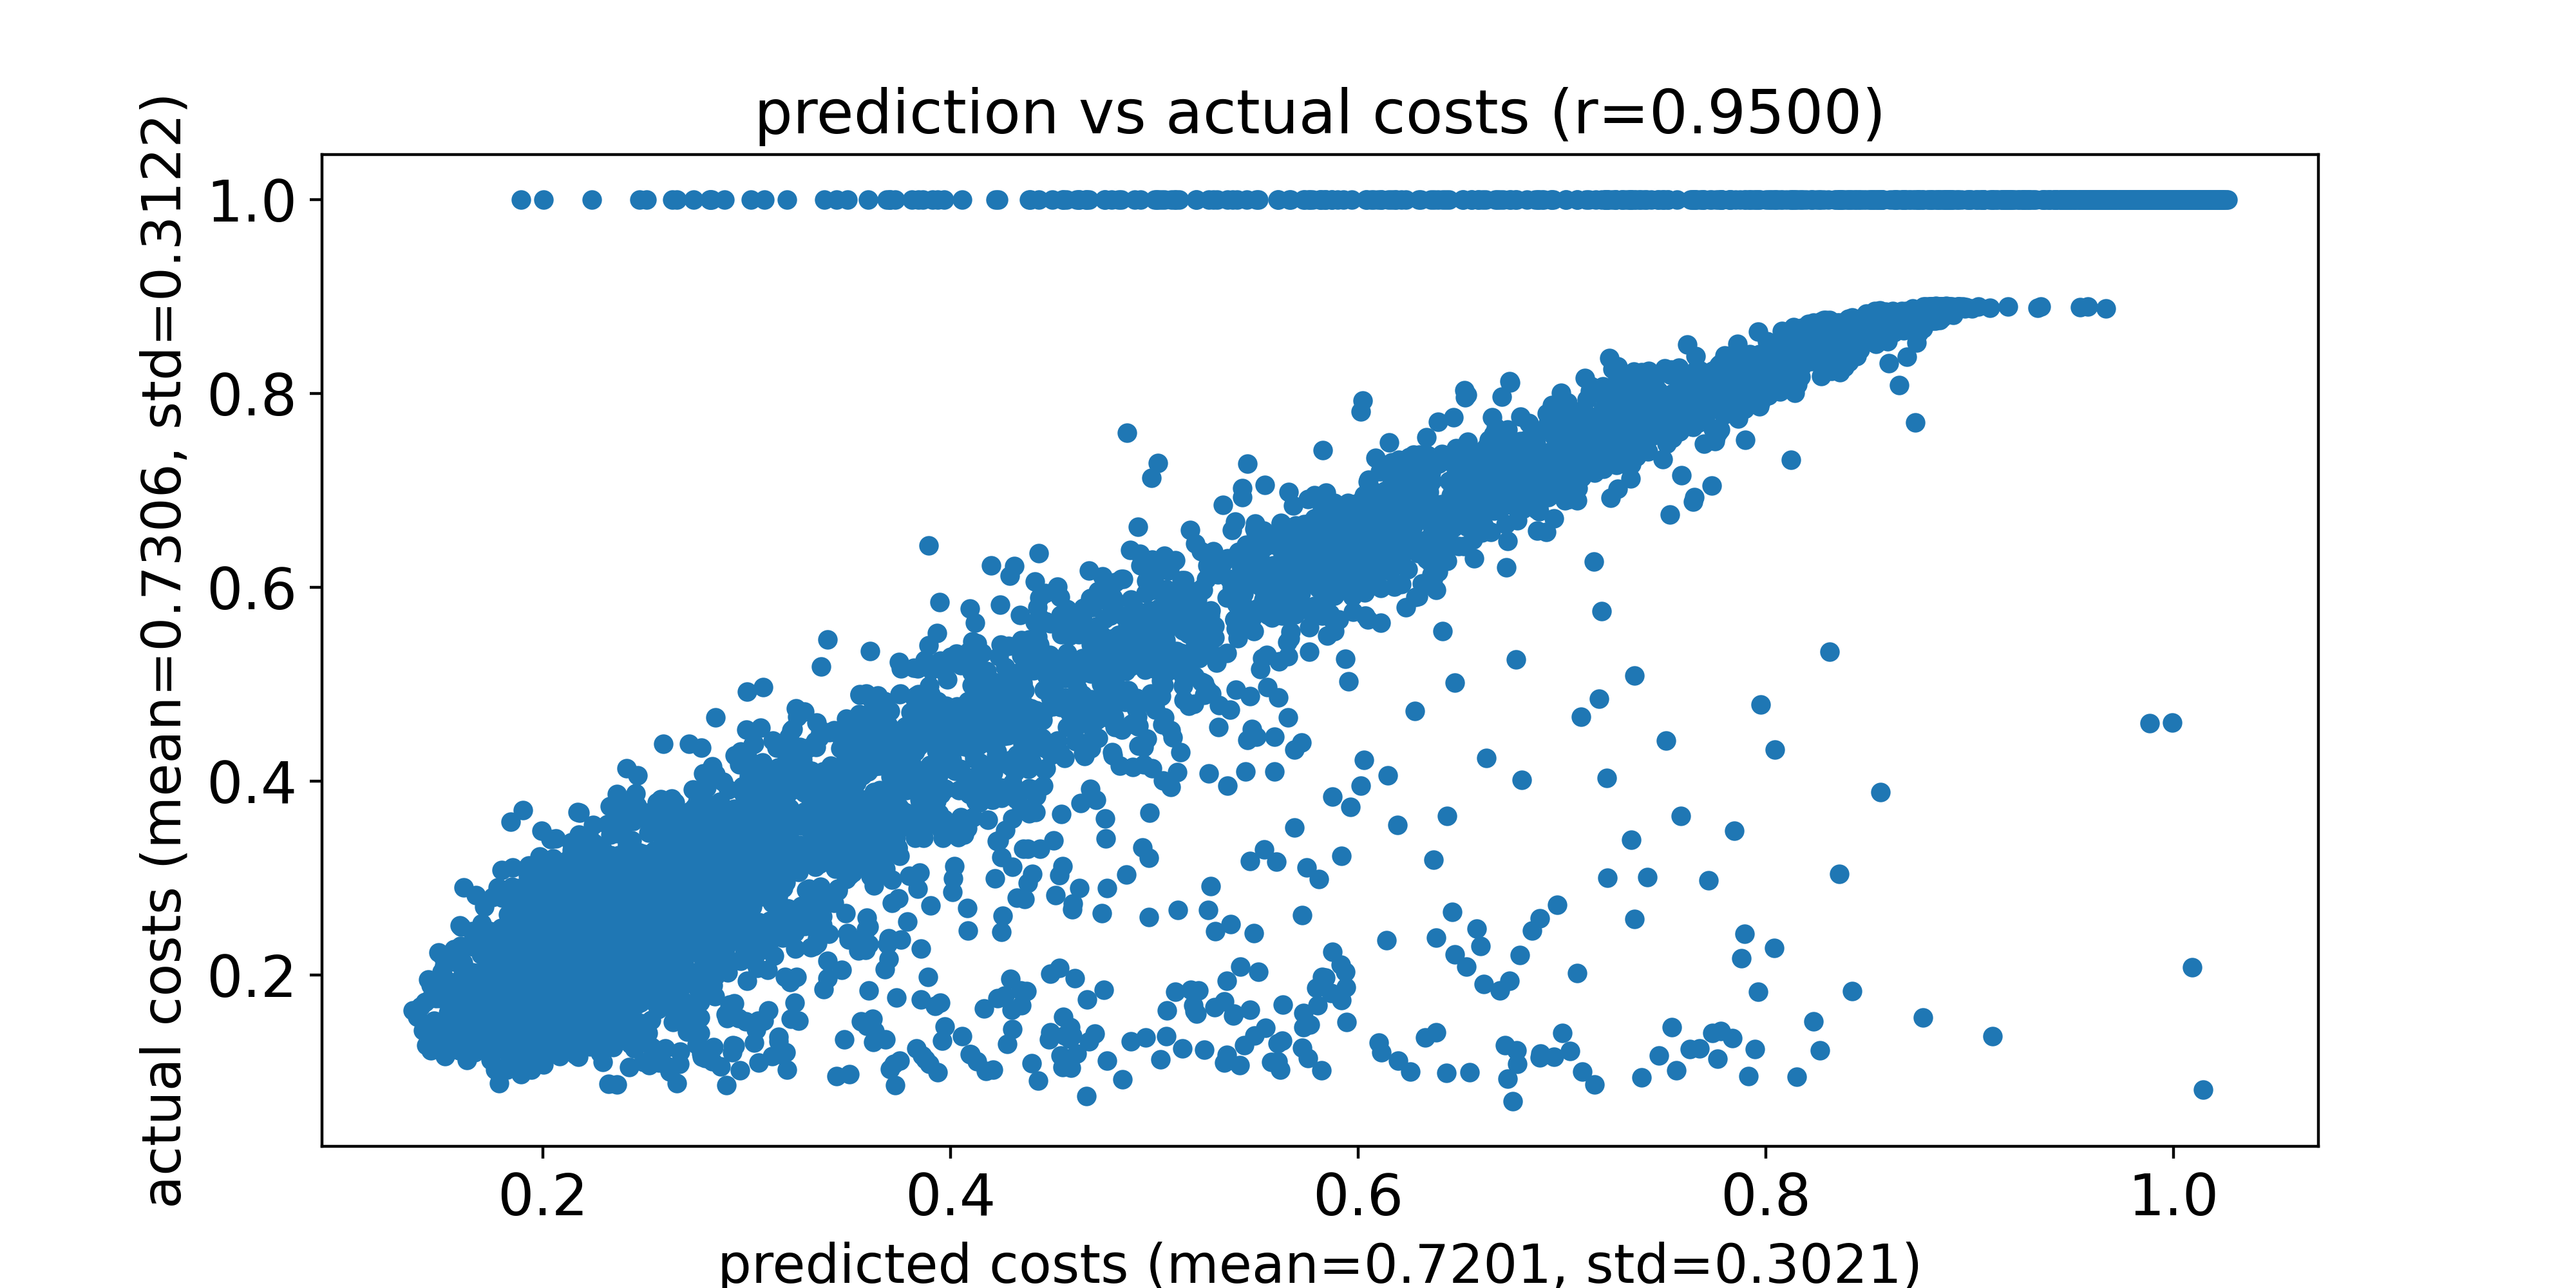

Values plotted in this chart, from the file beside it:
predicted costs, actual costs
0.1761, 0.1696
0.1846, 0.1672
0.1852, 0.1817
0.1975, 0.1407
0.1868, 0.1518
0.168, 0.1459
0.1786, 0.1496
0.1853, 0.1645
0.1793, 0.156
0.2057, 0.1832
0.1949, 0.1724
0.2049, 0.2122
0.1729, 0.1624
0.1818, 0.1721
0.1874, 0.1701
0.2015, 0.1712
0.2047, 0.1741
0.1676, 0.1857
0.1636, 0.2029
0.1636, 0.1561
0.1722, 0.1468
0.1568, 0.1702
0.1931, 0.1722
0.1803, 0.1563
0.1728, 0.1676
0.1752, 0.1635
0.1834, 0.2218
0.1981, 0.18
0.1765, 0.1459
0.2004, 0.1669
0.2186, 0.1826
0.1942, 0.1795
0.193, 0.1572
0.2108, 0.1739
0.2103, 0.1792
0.2259, 0.1821
0.2159, 0.1828
0.1573, 0.1464
0.1853, 0.1545
0.1748, 0.1485
0.1753, 0.1616
0.2261, 0.1899
0.2241, 0.2009
0.1925, 0.1751
0.1909, 0.1935
0.1646, 0.1887
0.1998, 0.1653
0.1913, 0.1589
0.2224, 0.1844
0.1722, 0.1889
0.2245, 0.1944
0.2234, 0.176
0.1791, 0.1715
0.1664, 0.1629
0.1992, 0.1609
0.174, 0.2002
0.1825, 0.2425
0.1964, 0.174
0.1652, 0.2006
0.1814, 0.2021
... 9,940 more rows
